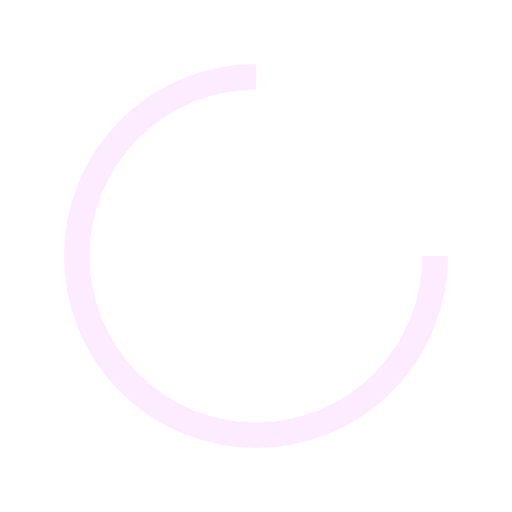
t = 0.00 s
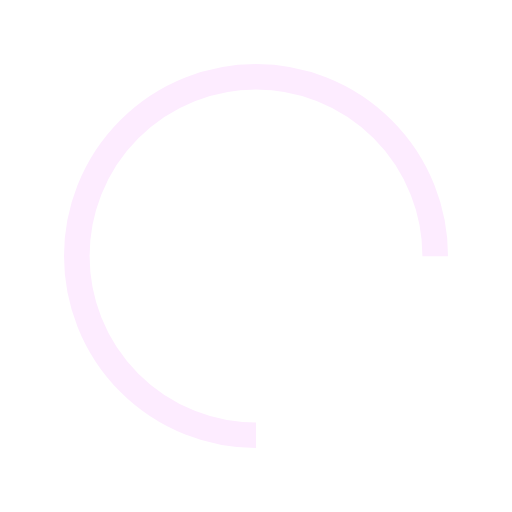
t = 0.25 s
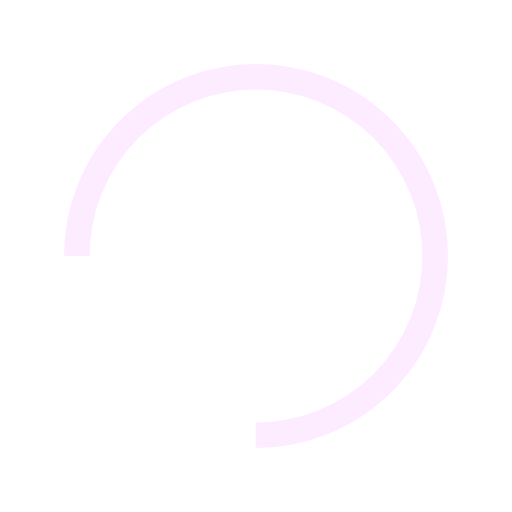
t = 0.50 s
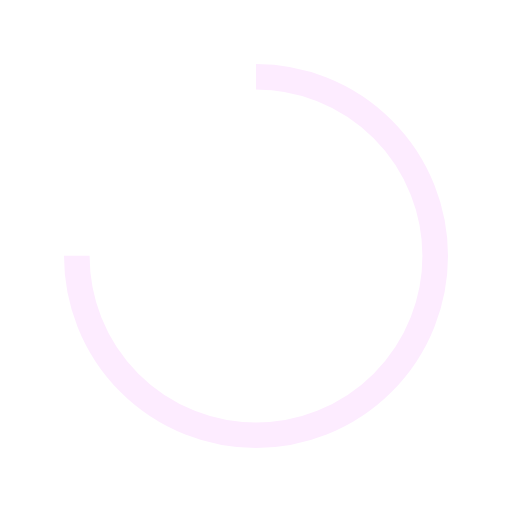
t = 0.75 s

The animated SVG that drew these frames (rendered in a browser with its animation timeline set to each time). Animation: 1 SMIL element (animateTransform=1); one cycle of 1.00 s, repeats indefinitely.

<svg width="200px"  height="200px"  xmlns="http://www.w3.org/2000/svg" viewBox="0 0 100 100" preserveAspectRatio="xMidYMid" class="lds-rolling" style="background: none;"><circle cx="50" cy="50" fill="none" ng-attr-stroke="{{config.color}}" ng-attr-stroke-width="{{config.width}}" ng-attr-r="{{config.radius}}" ng-attr-stroke-dasharray="{{config.dasharray}}" stroke="#fdecff" stroke-width="5" r="35" stroke-dasharray="164.93361431346415 56.97787143782138" transform="rotate(60.8274 50 50)"><animateTransform attributeName="transform" type="rotate" calcMode="linear" values="0 50 50;360 50 50" keyTimes="0;1" dur="1s" begin="0s" repeatCount="indefinite"></animateTransform></circle></svg>
